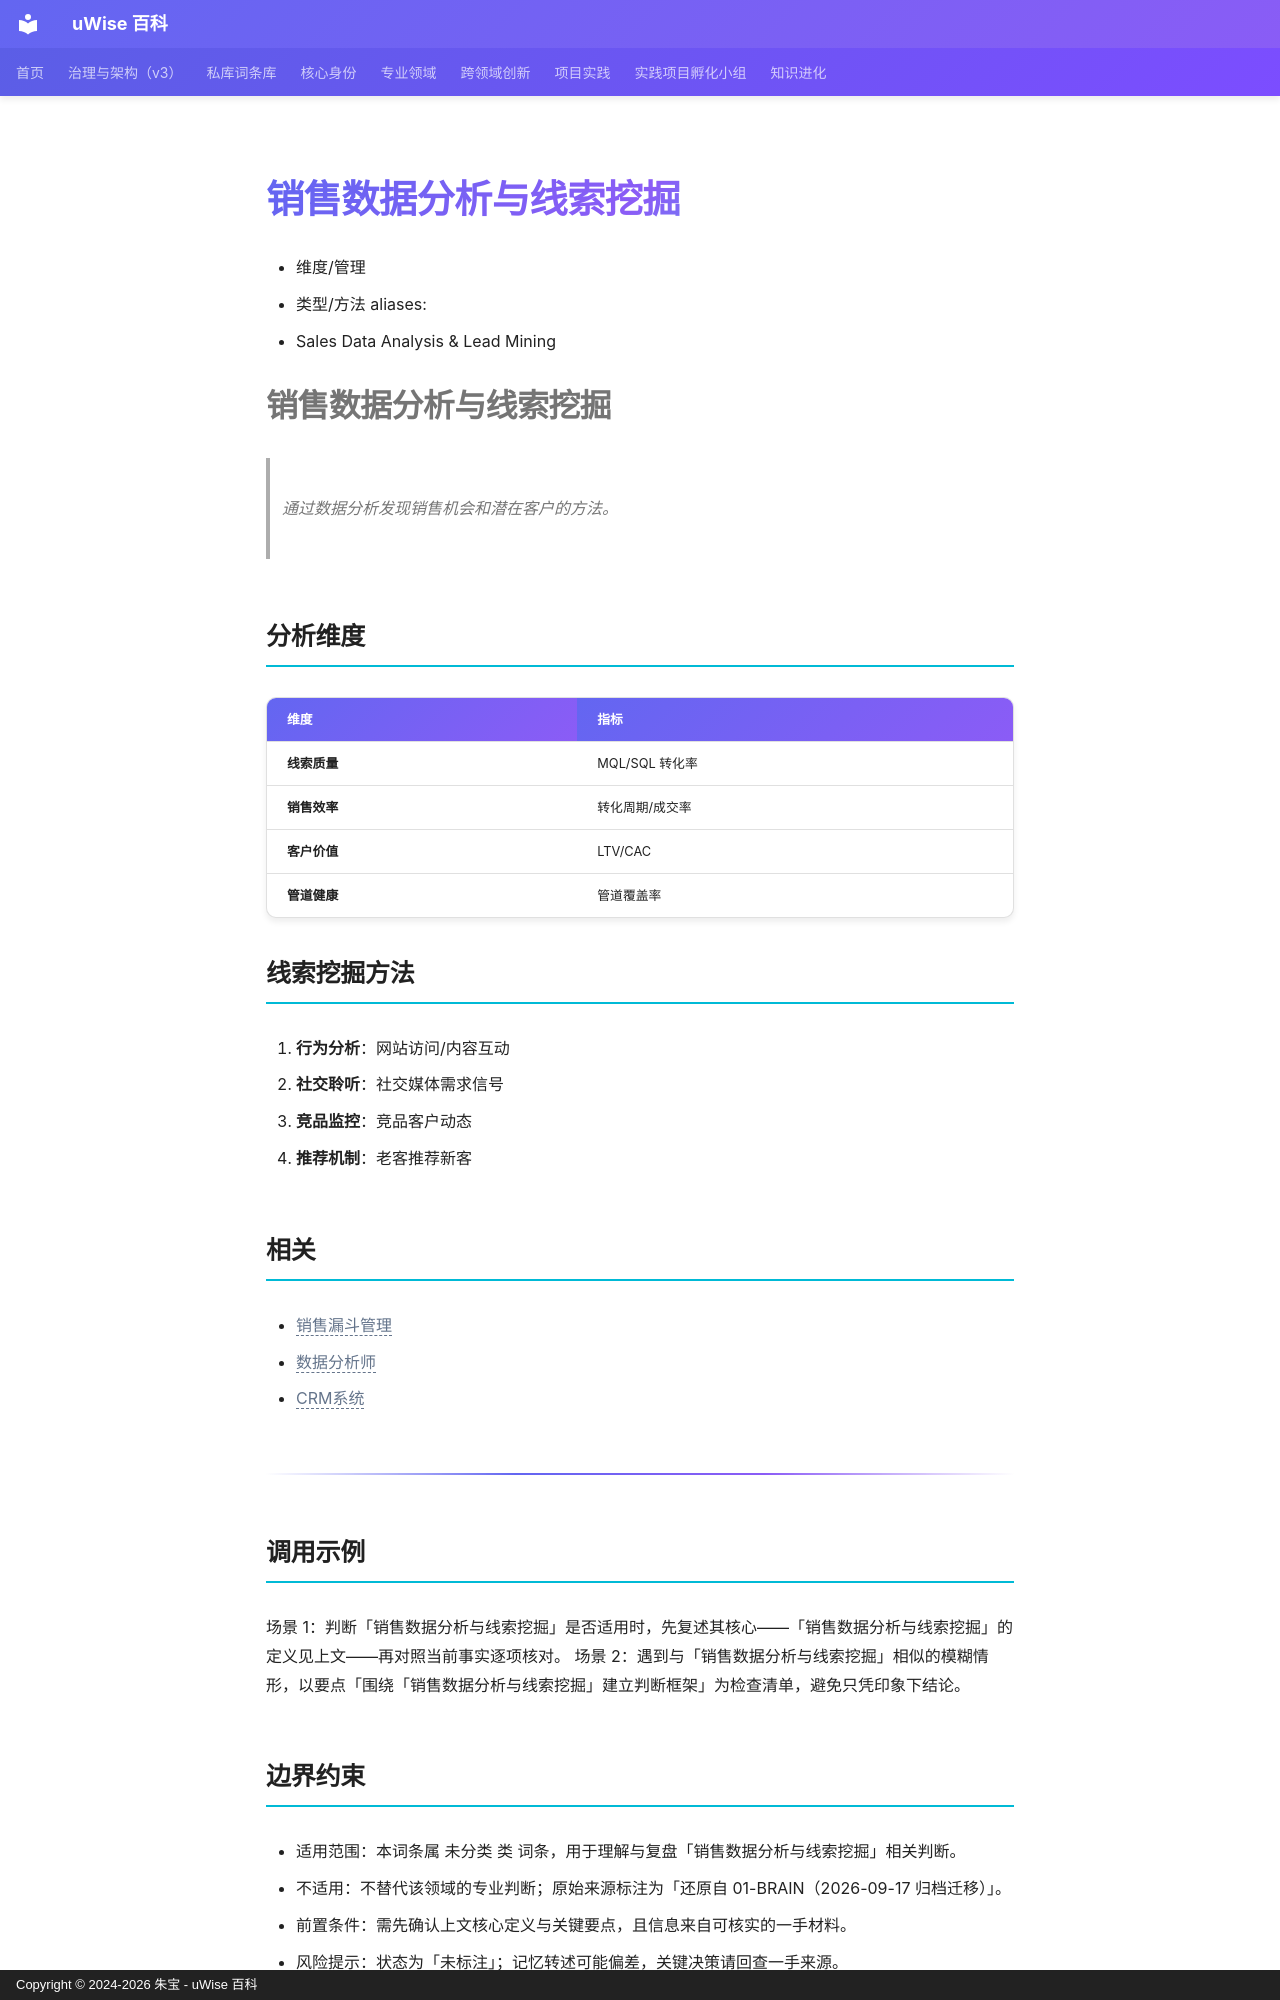

repository: zhubao315/uWise · page: vault-encyclopedia/md-6ecc6981/index.html · generator: mkdocs · copyright: Copyright © 2024-2026 朱宝 - uWise 百科

---
title: "销售数据分析与线索挖掘"
description: "- Sales Data Analysis & Lead Mining"
---

# 销售数据分析与线索挖掘

- 维度/管理
- 类型/方法
aliases:
- Sales Data Analysis & Lead Mining


# 销售数据分析与线索挖掘

> 通过数据分析发现销售机会和潜在客户的方法。

## 分析维度

| 维度 | 指标 |
|------|------|
| **线索质量** | MQL/SQL 转化率 |
| **销售效率** | 转化周期/成交率 |
| **客户价值** | LTV/CAC |
| **管道健康** | 管道覆盖率 |

## 线索挖掘方法

1. **行为分析**：网站访问/内容互动
2. **社交聆听**：社交媒体需求信号
3. **竞品监控**：竞品客户动态
4. **推荐机制**：老客推荐新客

## 相关

- <span class="uw-unresolved" data-target="销售漏斗管理" title="未解析的双链目标：销售漏斗管理">销售漏斗管理</span>
- <span class="uw-unresolved" data-target="数据分析师" title="未解析的双链目标：数据分析师">数据分析师</span>
- <span class="uw-unresolved" data-target="CRM系统" title="未解析的双链目标：CRM系统">CRM系统</span>

---

## 调用示例

场景 1：判断「销售数据分析与线索挖掘」是否适用时，先复述其核心——「销售数据分析与线索挖掘」的定义见上文——再对照当前事实逐项核对。
场景 2：遇到与「销售数据分析与线索挖掘」相似的模糊情形，以要点「围绕「销售数据分析与线索挖掘」建立判断框架」为检查清单，避免只凭印象下结论。
